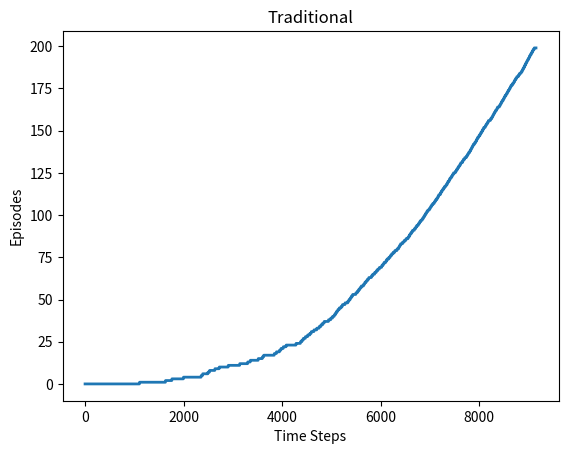
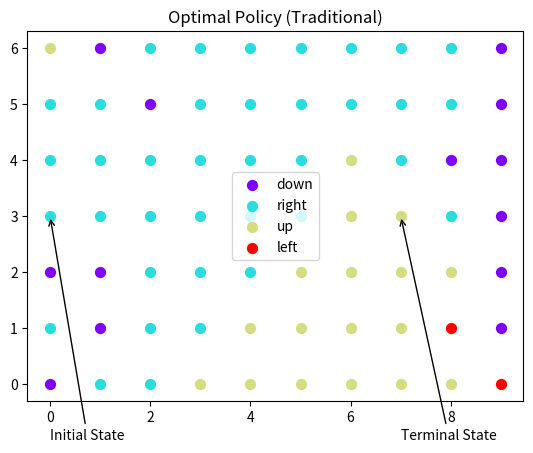
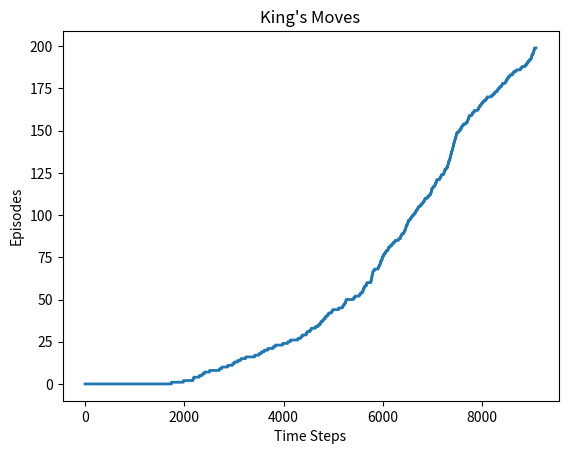
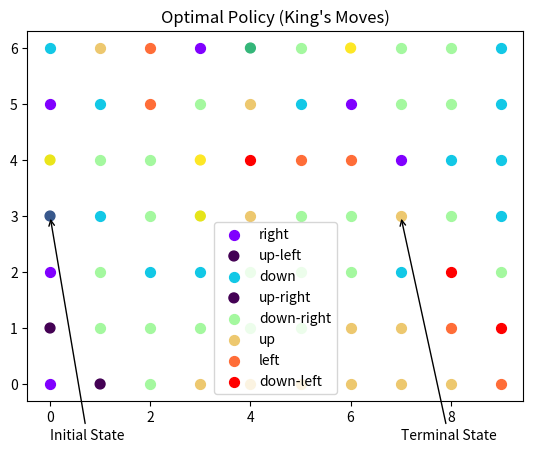
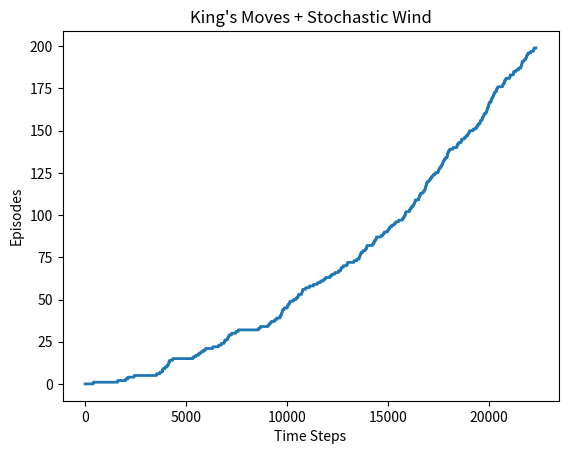
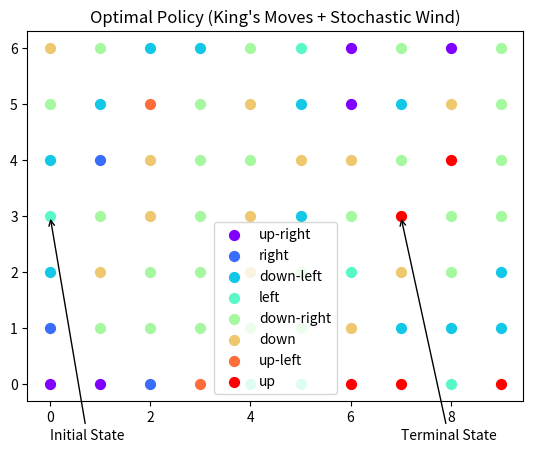

These charts were generated, in order, by the following Python code:
import numpy as np
from mpl_toolkits.mplot3d import Axes3D
from matplotlib import pyplot as plt
from matplotlib import cm
from sys import argv
from itertools import product

ACTIONS = ["up", "down", "left", "right"]
ACTIONS_MAP = {"up"   		: (0,  1), 
			   "down" 		: (0, -1), 
			   "left" 		: (-1, 0), 
			   "right"		: (1,  0),
			   "up-left"	: (-1, 1), 
			   "up-right"	: (1,  1), 
			   "down-left"	: (-1,-1), 
			   "down-right"	: (1, -1)}
KING_ACTIONS = ACTIONS + ["up-left", "up-right", "down-left", "down-right"]
DIMENSIONS = (10, 7)
WIND_STRENGTH = np.array([0, 0, 0, 1, 1, 1, 2, 2, 1, 0])
STATES = list(product(range(DIMENSIONS[0]), range(DIMENSIONS[1])))
INITIAL_STATE = (0, 3)
TERMINAL_STATE = (7, 3)

def sarsa(action_value, policy, env, step_size, discount, epochs):
	steps = [0]
	for ep in range(epochs):
		s = INITIAL_STATE
		a = policy(s, action_value)
		while s != TERMINAL_STATE:
			next_s, r = env(s, a)
			next_a = policy(next_s, action_value)
			action_value[(s, a)] += step_size * (r + discount * action_value[(next_s, next_a)] - action_value[(s, a)])
			s = next_s
			a = next_a
			steps.append(ep)

	return action_value, steps

def opt_policy(state, action_value, actions):
	avs = [action_value[(state, a)] for a in actions]
	return actions[np.argmax(avs)]

def eps_greedy(state, action_value, actions, eps):
	if np.random.random() < eps:
		return np.random.choice(actions)

	avs = [action_value[(state, a)] for a in actions]
	avs_idx = [i for i, a in enumerate(avs) if a == np.max(avs)]
	return actions[np.random.choice(avs_idx)]

def windy_gridworld(state, action):
	a_val = ACTIONS_MAP[action]
	next_state = (max(min(state[0]+a_val[0], DIMENSIONS[0]-1), 0), 
				  max(min(state[1]+a_val[1], DIMENSIONS[1]-1), 0))
	next_state = (next_state[0],
				  max(min(next_state[1] + WIND_STRENGTH[next_state[0]], DIMENSIONS[1]-1), 0))
	reward = 0 if next_state == TERMINAL_STATE else -1

	return next_state, reward

def stochastic_windy_gridworld(state, action):
	a_val = ACTIONS_MAP[action]
	noise = np.random.choice([-1, 0, 1])
	next_state = (max(min(state[0]+a_val[0], DIMENSIONS[0]-1), 0), 
				  max(min(state[1]+a_val[1], DIMENSIONS[1]-1), 0))
	next_state = (next_state[0],
				  max(min(next_state[1] + WIND_STRENGTH[next_state[0]] + noise, DIMENSIONS[1]-1), 0))
	reward = 0 if next_state == TERMINAL_STATE else -1

	return next_state, reward

def plot_policy(policy, action_value, title=""):
	moves = {}

	for state in STATES:
		action = policy(state, action_value)
		if action in moves.keys():
			moves[action].append(state)
		else:
			moves[action] = [state]

	fig, ax = plt.subplots()
	cmap = iter(cm.rainbow(np.linspace(0, 1, len(moves.keys()))))

	for action in moves.keys():
		x, y = zip(*moves[action])
		ax.scatter(x, y, 50, c=next(cmap), label=action)
	
	ax.annotate("Initial State", xytext=(INITIAL_STATE[0], -1), arrowprops=dict(arrowstyle='->'), xy=INITIAL_STATE)
	ax.annotate("Terminal State", xytext=(TERMINAL_STATE[0], -1), arrowprops=dict(arrowstyle='->'), xy=TERMINAL_STATE)
	ax.set_title("Optimal Policy" + title)
	ax.legend()

if __name__ == "__main__":
	eps = 0.1
	step_size = 0.5
	epochs = 200
	discount = 1
	env = lambda s, a: windy_gridworld(s, a)
	policy = lambda s, avs: eps_greedy(s, avs, ACTIONS, eps)
	# regular windy gridworld
	action_value = {}
	for row in range(DIMENSIONS[0]):
		for col in range(DIMENSIONS[1]):
			for a in ACTIONS:
				action_value[((row, col), a)] = 0

	action_value, steps = sarsa(action_value, policy, env, step_size, discount, epochs)
	fig, ax = plt.subplots()
	ax.plot(steps, lw=2)
	ax.set_xlabel("Time Steps")
	ax.set_ylabel("Episodes")
	ax.set_title("Traditional")
	opt_pol = lambda s, avs: opt_policy(s, avs, ACTIONS)
	plot_policy(opt_pol, action_value, " (Traditional)")

	# king's moves windy gridworld
	policy = lambda s, avs: eps_greedy(s, avs, KING_ACTIONS, eps)
	action_value = {}
	for row in range(DIMENSIONS[0]):
		for col in range(DIMENSIONS[1]):
			for a in KING_ACTIONS:
				action_value[((row, col), a)] = 0

	action_value, steps = sarsa(action_value, policy, env, step_size, discount, epochs)
	fig, ax = plt.subplots()
	ax.plot(steps, lw=2)
	ax.set_xlabel("Time Steps")
	ax.set_ylabel("Episodes")
	ax.set_title("King's Moves")
	opt_pol = lambda s, avs: opt_policy(s, avs, KING_ACTIONS)
	plot_policy(opt_pol, action_value, " (King's Moves)")

	# king's moves + stochastic windy gridworld
	env = lambda s, a: stochastic_windy_gridworld(s, a)
	policy = lambda s, avs: eps_greedy(s, avs, KING_ACTIONS, eps)
	action_value = {}
	for row in range(DIMENSIONS[0]):
		for col in range(DIMENSIONS[1]):
			for a in KING_ACTIONS:
				action_value[((row, col), a)] = 0

	action_value, steps = sarsa(action_value, policy, env, step_size, discount, epochs)
	fig, ax = plt.subplots()
	ax.plot(steps, lw=2)
	ax.set_xlabel("Time Steps")
	ax.set_ylabel("Episodes")
	ax.set_title("King's Moves + Stochastic Wind")
	opt_pol = lambda s, avs: opt_policy(s, avs, KING_ACTIONS)
	plot_policy(opt_pol, action_value, " (King's Moves + Stochastic Wind)")

	plt.show()